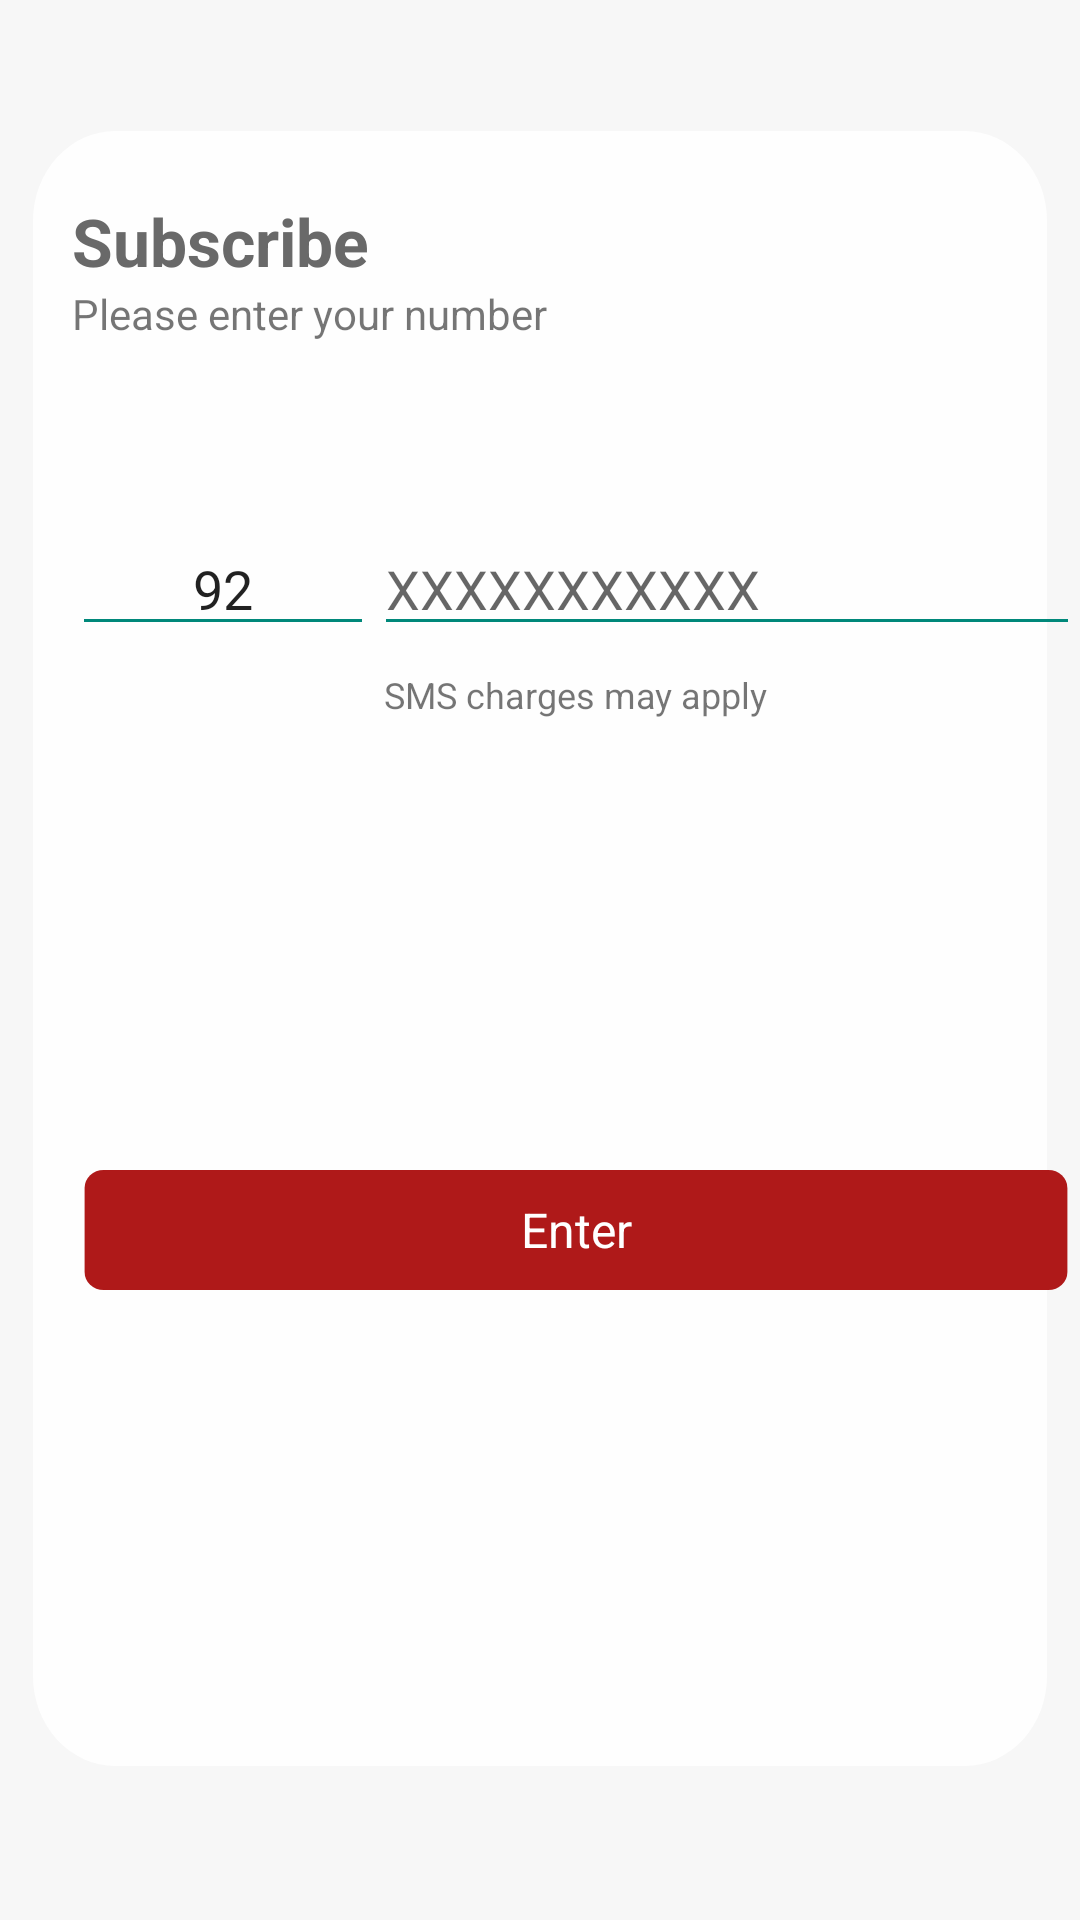

This screen was rendered from an Android layout file. Write that file and the resources it references.
<!-- AndroidManifest.xml: application theme AppTheme -->
<!-- res/layout/test_input.xml -->
<?xml version="1.0" encoding="utf-8"?>
<androidx.constraintlayout.widget.ConstraintLayout xmlns:android="http://schemas.android.com/apk/res/android"
    android:layout_width="match_parent"
    android:layout_height="match_parent"
    android:background="#F7F7F7"
    xmlns:app="http://schemas.android.com/apk/res-auto">

    <ImageView
        android:id="@+id/imageView"
        app:layout_constraintStart_toStartOf="parent"
        app:layout_constraintEnd_toEndOf="parent"
        app:layout_constraintTop_toTopOf="parent"
        app:layout_constraintBottom_toBottomOf="parent"
        android:layout_width="wrap_content"
        android:background="@drawable/ic_input_num_bg"
        android:layout_height="wrap_content"/>

    <TextView
        android:id="@+id/subscribeHeading"
        android:layout_width="0dp"
        android:text="@string/subscribe"
        android:textSize="22sp"
        android:textStyle="bold"
        android:layout_marginStart="24dp"
        android:textColor="#696969"
        android:layout_marginTop="30dp"
        app:layout_constraintTop_toTopOf="@id/imageView"
        app:layout_constraintStart_toStartOf="@id/imageView"
        app:layout_constraintEnd_toEndOf="@id/imageView"
        android:layout_height="wrap_content"/>

    <TextView
        android:id="@+id/enternumberheading"
        android:layout_width="0dp"
        android:text="@string/please_enter_your_number"
        android:textSize="14sp"
        app:layout_constraintEnd_toEndOf="@id/subscribeHeading"
        app:layout_constraintTop_toBottomOf="@id/subscribeHeading"
        app:layout_constraintStart_toStartOf="@id/subscribeHeading"
        android:layout_height="wrap_content" />

    <LinearLayout
        android:id="@+id/linear"
        android:layout_width="0dp"
        android:layout_height="wrap_content"
        android:layout_marginTop="60dp"
        app:layout_constraintEnd_toEndOf="@id/enternumberheading"
        app:layout_constraintStart_toStartOf="@id/enternumberheading"
        app:layout_constraintTop_toBottomOf="@id/enternumberheading"
        android:orientation="horizontal">

        <EditText
            android:id="@+id/et_country_code"
            android:layout_width="0dp"
            android:layout_height="wrap_content"
            android:layout_weight=".3"
            android:backgroundTint="#00887A"
            android:drawableLeft="@drawable/ic_add_black_24dp"
            android:gravity="center"
            android:inputType="number"
            android:text="92" />

        <EditText
            android:id="@+id/et_phone_number"
            android:layout_width="0dp"
            android:layout_height="wrap_content"
            android:layout_weight=".7"
            android:backgroundTint="#00887A"
            android:hint="XXXXXXXXXXX"
            android:inputType="phone" />
    </LinearLayout>

    <TextView
        android:layout_width="wrap_content"
        android:layout_height="wrap_content"
        android:layout_marginTop="8dp"
        android:textSize="12sp"
        app:layout_constraintTop_toBottomOf="@id/linear"
        app:layout_constraintStart_toStartOf="@id/linear"
        app:layout_constraintEnd_toEndOf="@id/linear"
        android:text="@string/carrier_sms_charges_may_apply" />


    <TextView
        android:id="@+id/bt_next_input_number"
        app:layout_constraintStart_toStartOf="@id/subscribeHeading"
        app:layout_constraintEnd_toEndOf="@id/subscribeHeading"
        app:layout_constraintTop_toBottomOf="@id/linear"
        app:layout_constraintBottom_toBottomOf="@id/imageView"
        android:layout_width="0dp"
        android:background="@drawable/ic_button_bg"
        android:text="@string/enter"
        android:textColor="@color/white"
        android:textSize="16sp"
        android:gravity="center"
        android:layout_height="wrap_content"/>
</androidx.constraintlayout.widget.ConstraintLayout>
<!-- resources referenced by this layout -->
<resources>
  <color name="white">#fff</color>
  <!-- drawable ic_button_bg (drawable) -->
  <vector android:alpha="0.9" android:height="48dp"
      android:viewportHeight="48" android:viewportWidth="320"
      android:width="320dp" xmlns:android="http://schemas.android.com/apk/res/android">
      <path android:fillColor="#A70000" android:pathData="M10,4L310,4A6,6 0,0 1,316 10L316,38A6,6 0,0 1,310 44L10,44A6,6 0,0 1,4 38L4,10A6,6 0,0 1,10 4z"/>
  </vector>
  <!-- drawable ic_input_num_bg (drawable) -->
  <vector xmlns:android="http://schemas.android.com/apk/res/android"
      android:width="393dp"
      android:height="569dp"
      android:alpha="0.9"
      android:viewportWidth="393"
      android:viewportHeight="569">
      <path
          android:fillColor="#ffffff"
          android:pathData="M42,8L351,8A30,30 0,0 1,381 38L381,523A30,30 0,0 1,351 553L42,553A30,30 0,0 1,12 523L12,38A30,30 0,0 1,42 8z" />
  </vector>
  <string name="carrier_sms_charges_may_apply">SMS charges may apply</string>
  <string name="enter">Enter</string>
  <string name="please_enter_your_number">Please enter your number</string>
  <string name="subscribe">Subscribe</string>
  <style name="AppTheme" parent="Theme.AppCompat.Light.NoActionBar">
          
          <item name="colorPrimary">@color/colorPrimary</item>
          <item name="colorPrimaryDark">@color/colorPrimaryDark</item>
          <item name="colorAccent">@color/colorPrimary</item>
      </style>
  <color name="colorPrimary">#A70000</color>
  <color name="colorPrimaryDark">#980202</color>
</resources>
